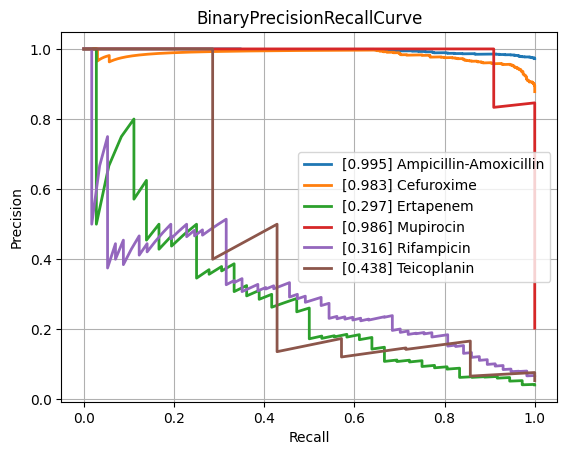

Source data for this figure (header and first rows):
class, PrecisionRecallAUC, FrequencyPositiveClass, n_positives, n_negatives
Amikacin, 0.6287, 0.1438, 132, 786
Amoxicillin-Clavulanic acid, 0.8745, 0.5664, 1492, 1142
Ampicillin, 0.9684, 0.8129, 2807, 646
Ampicillin-Amoxicillin, 0.9953, 0.9722, 1260, 36
Cefazolin, 0.9106, 0.6175, 113, 70
Cefepime, 0.758, 0.3532, 976, 1787
Cefpodoxime, 0.8913, 0.5714, 40, 30
Ceftazidime, 0.8402, 0.4051, 1377, 2022
Ceftriaxone, 0.7697, 0.4073, 1202, 1749
Cefuroxime, 0.9828, 0.8781, 922, 128
Ciprofloxacin, 0.8141, 0.4226, 2565, 3505
Clindamycin, 0.948, 0.7222, 1300, 500
Colistin, 0.9693, 0.2986, 189, 444
Cotrimoxazole, 0.842, 0.4642, 3220, 3716
Ertapenem, 0.2974, 0.04152, 36, 831
Erythromycin, 0.9517, 0.768, 1162, 351
Fosfomycin, 0.7521, 0.3446, 396, 753
Fosfomycin-Trometamol, 0.7364, 0.4107, 23, 33
Fusidic acid, 0.746, 0.4485, 122, 150
Gentamicin, 0.9631, 0.6448, 3235, 1782
Imipenem, 0.9543, 0.476, 2892, 3184
Levofloxacin, 0.8619, 0.4803, 611, 661
Meropenem, 0.7044, 0.1981, 807, 3266
Mupirocin, 0.986, 0.2037, 11, 43
Nitrofurantoin, 0.6946, 0.1801, 38, 173
Norfloxacin, 0.4812, 0.2523, 27, 80
Oxacillin, 0.9053, 0.608, 425, 274
Penicillin, 0.9828, 0.9189, 453, 40
Piperacillin-Tazobactam, 0.8338, 0.4463, 2117, 2626
Rifampicin, 0.3159, 0.06802, 57, 781
Teicoplanin, 0.4378, 0.05385, 7, 123
Tetracycline, 0.751, 0.4025, 318, 472
Tobramycin, 0.6541, 0.2419, 165, 517
Vancomycin, 0.7488, 0.07731, 171, 2041
micro, 0.8963, 0.4689, , 
macro, 0.7927, NaN, , 
